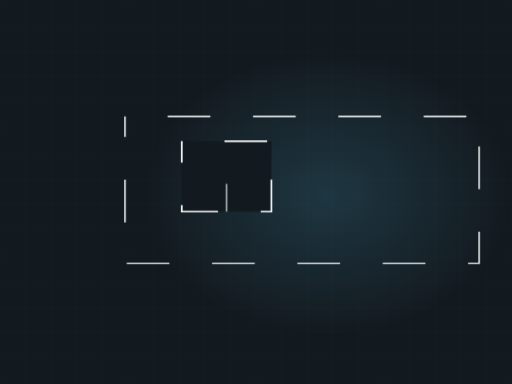
t = 0.00 s
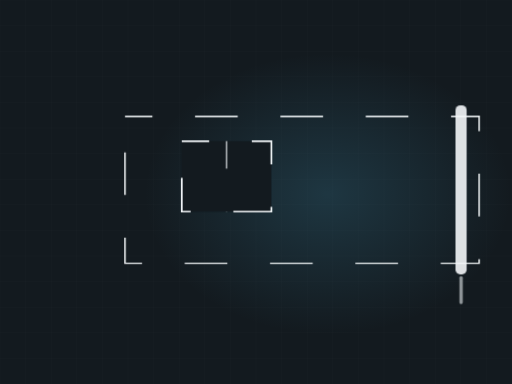
t = 1.64 s
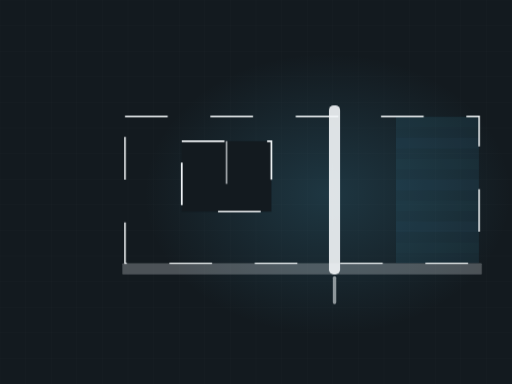
t = 3.35 s
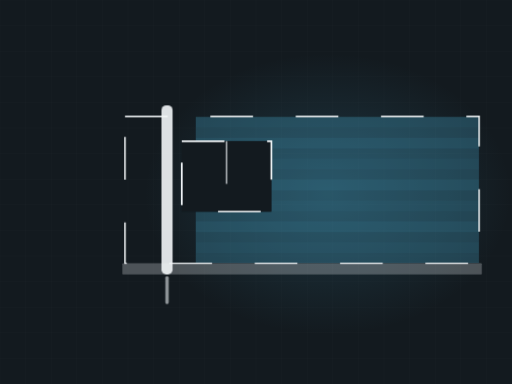
t = 5.40 s
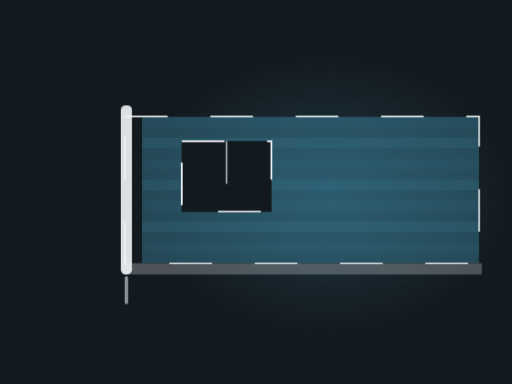
t = 6.34 s
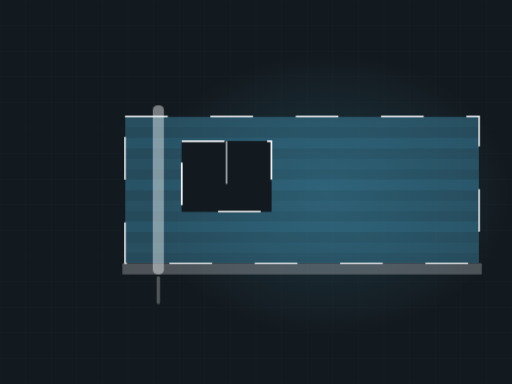
t = 8.34 s

The animated SVG that drew these frames (rendered in a browser with its animation timeline set to each time). Animation: 4 CSS @keyframes rules; frames cover the first 8.34 s, repeats indefinitely.

<svg xmlns="http://www.w3.org/2000/svg" viewBox="0 0 1200 900" width="1200" height="900" role="img" aria-label="Wall being rolled out from a wet edge past a window"><defs><radialGradient id="glow"><stop offset="0%" stop-color="#4aa8cc" stop-opacity=".20"/><stop offset="100%" stop-color="#4aa8cc" stop-opacity="0"/></radialGradient></defs><style>.dw2{stroke-dasharray:100;stroke-dashoffset:100;animation:dw 11.74s ease-in-out infinite}@keyframes dw{0%{stroke-dashoffset:100}24%{stroke-dashoffset:0}84%{stroke-dashoffset:0;opacity:1}95%{stroke-dashoffset:0;opacity:0}100%{stroke-dashoffset:100;opacity:0}}.wet{opacity:0;animation:wt 11.74s ease-in-out infinite}@keyframes wt{0%,8%{opacity:0;transform:scaleX(0)}62%{opacity:1;transform:scaleX(1)}86%{opacity:1}96%,100%{opacity:0}}.base{opacity:0;animation:bl 11.74s ease-in-out infinite}@keyframes bl{0%,14%{opacity:0}30%{opacity:.26}86%{opacity:.26}96%,100%{opacity:0}}.roller{animation:rl 11.74s ease-in-out infinite;opacity:0}@keyframes rl{0%{transform:translateX(0);opacity:0}10%{opacity:1}62%{transform:translateX(-910px);opacity:1}80%,100%{opacity:0}}@media (prefers-reduced-motion: reduce){*{animation:none!important}.dw{stroke-dashoffset:0!important}[class]{opacity:1!important}}/*rest-state*/.base{opacity:0.26}.dw2{stroke-dashoffset:0;opacity:1}.roller{opacity:1}.wet{opacity:1}</style><rect width="1200" height="900" fill="#131a1f"/><line x1="0" y1="0" x2="0" y2="900" stroke="#f3f7f9" stroke-width="1" opacity=".028"/><line x1="60" y1="0" x2="60" y2="900" stroke="#f3f7f9" stroke-width="1" opacity=".028"/><line x1="120" y1="0" x2="120" y2="900" stroke="#f3f7f9" stroke-width="1" opacity=".028"/><line x1="180" y1="0" x2="180" y2="900" stroke="#f3f7f9" stroke-width="1" opacity=".028"/><line x1="240" y1="0" x2="240" y2="900" stroke="#f3f7f9" stroke-width="1" opacity=".028"/><line x1="300" y1="0" x2="300" y2="900" stroke="#f3f7f9" stroke-width="1" opacity=".028"/><line x1="360" y1="0" x2="360" y2="900" stroke="#f3f7f9" stroke-width="1" opacity=".028"/><line x1="420" y1="0" x2="420" y2="900" stroke="#f3f7f9" stroke-width="1" opacity=".028"/><line x1="480" y1="0" x2="480" y2="900" stroke="#f3f7f9" stroke-width="1" opacity=".028"/><line x1="540" y1="0" x2="540" y2="900" stroke="#f3f7f9" stroke-width="1" opacity=".028"/><line x1="600" y1="0" x2="600" y2="900" stroke="#f3f7f9" stroke-width="1" opacity=".028"/><line x1="660" y1="0" x2="660" y2="900" stroke="#f3f7f9" stroke-width="1" opacity=".028"/><line x1="720" y1="0" x2="720" y2="900" stroke="#f3f7f9" stroke-width="1" opacity=".028"/><line x1="780" y1="0" x2="780" y2="900" stroke="#f3f7f9" stroke-width="1" opacity=".028"/><line x1="840" y1="0" x2="840" y2="900" stroke="#f3f7f9" stroke-width="1" opacity=".028"/><line x1="900" y1="0" x2="900" y2="900" stroke="#f3f7f9" stroke-width="1" opacity=".028"/><line x1="960" y1="0" x2="960" y2="900" stroke="#f3f7f9" stroke-width="1" opacity=".028"/><line x1="1020" y1="0" x2="1020" y2="900" stroke="#f3f7f9" stroke-width="1" opacity=".028"/><line x1="1080" y1="0" x2="1080" y2="900" stroke="#f3f7f9" stroke-width="1" opacity=".028"/><line x1="1140" y1="0" x2="1140" y2="900" stroke="#f3f7f9" stroke-width="1" opacity=".028"/><line x1="1200" y1="0" x2="1200" y2="900" stroke="#f3f7f9" stroke-width="1" opacity=".028"/><line x1="0" y1="0" x2="1200" y2="0" stroke="#f3f7f9" stroke-width="1" opacity=".028"/><line x1="0" y1="60" x2="1200" y2="60" stroke="#f3f7f9" stroke-width="1" opacity=".028"/><line x1="0" y1="120" x2="1200" y2="120" stroke="#f3f7f9" stroke-width="1" opacity=".028"/><line x1="0" y1="180" x2="1200" y2="180" stroke="#f3f7f9" stroke-width="1" opacity=".028"/><line x1="0" y1="240" x2="1200" y2="240" stroke="#f3f7f9" stroke-width="1" opacity=".028"/><line x1="0" y1="300" x2="1200" y2="300" stroke="#f3f7f9" stroke-width="1" opacity=".028"/><line x1="0" y1="360" x2="1200" y2="360" stroke="#f3f7f9" stroke-width="1" opacity=".028"/><line x1="0" y1="420" x2="1200" y2="420" stroke="#f3f7f9" stroke-width="1" opacity=".028"/><line x1="0" y1="480" x2="1200" y2="480" stroke="#f3f7f9" stroke-width="1" opacity=".028"/><line x1="0" y1="540" x2="1200" y2="540" stroke="#f3f7f9" stroke-width="1" opacity=".028"/><line x1="0" y1="600" x2="1200" y2="600" stroke="#f3f7f9" stroke-width="1" opacity=".028"/><line x1="0" y1="660" x2="1200" y2="660" stroke="#f3f7f9" stroke-width="1" opacity=".028"/><line x1="0" y1="720" x2="1200" y2="720" stroke="#f3f7f9" stroke-width="1" opacity=".028"/><line x1="0" y1="780" x2="1200" y2="780" stroke="#f3f7f9" stroke-width="1" opacity=".028"/><line x1="0" y1="840" x2="1200" y2="840" stroke="#f3f7f9" stroke-width="1" opacity=".028"/><line x1="0" y1="900" x2="1200" y2="900" stroke="#f3f7f9" stroke-width="1" opacity=".028"/><ellipse cx="768" cy="455" rx="430" ry="330" fill="url(#glow)"/><clipPath id="wall"><path d="M 293 273 h 830 v 344 h -830 Z M 426 331 h 210 v 165 h -210 Z" clip-rule="evenodd"/></clipPath><g clip-path="url(#wall)"><rect class="wet" x="293" y="273" width="830" height="344" fill="#4aa8cc" fill-opacity=".34" style="transform-origin:right center"/><rect class="wet" x="293" y="273" width="830" height="25" fill="#4aa8cc" fill-opacity="0.05" style="transform-origin:right center"/><rect class="wet" x="293" y="323" width="830" height="25" fill="#4aa8cc" fill-opacity="0.10" style="transform-origin:right center"/><rect class="wet" x="293" y="372" width="830" height="25" fill="#4aa8cc" fill-opacity="0.05" style="transform-origin:right center"/><rect class="wet" x="293" y="421" width="830" height="25" fill="#4aa8cc" fill-opacity="0.10" style="transform-origin:right center"/><rect class="wet" x="293" y="470" width="830" height="25" fill="#4aa8cc" fill-opacity="0.05" style="transform-origin:right center"/><rect class="wet" x="293" y="519" width="830" height="25" fill="#4aa8cc" fill-opacity="0.10" style="transform-origin:right center"/><rect class="wet" x="293" y="568" width="830" height="25" fill="#4aa8cc" fill-opacity="0.05" style="transform-origin:right center"/></g><rect class="dw2" x="293" y="273" width="830" height="344" fill="none" stroke="#f3f7f9" stroke-width="3.5" opacity=".48"/><rect class="dw2" x="426" y="331" width="210" height="165" fill="#131a1f" stroke="#f3f7f9" stroke-width="4" opacity=".55"/><line class="dw2" x1="531" y1="331" x2="531" y2="496" stroke="#f3f7f9" stroke-width="2.5" opacity=".4"/><rect class="base" x="287" y="617" width="842" height="26" rx="2" fill="#f3f7f9" opacity=".26" stroke="#f3f7f9" stroke-width="1.5" stroke-opacity=".4"/><g class="roller"><rect x="1163" y="247" width="26" height="396" rx="11" fill="#f3f7f9" opacity=".9"/><rect x="1172" y="647" width="8" height="66" rx="4" fill="#f3f7f9" opacity=".55"/></g></svg>
